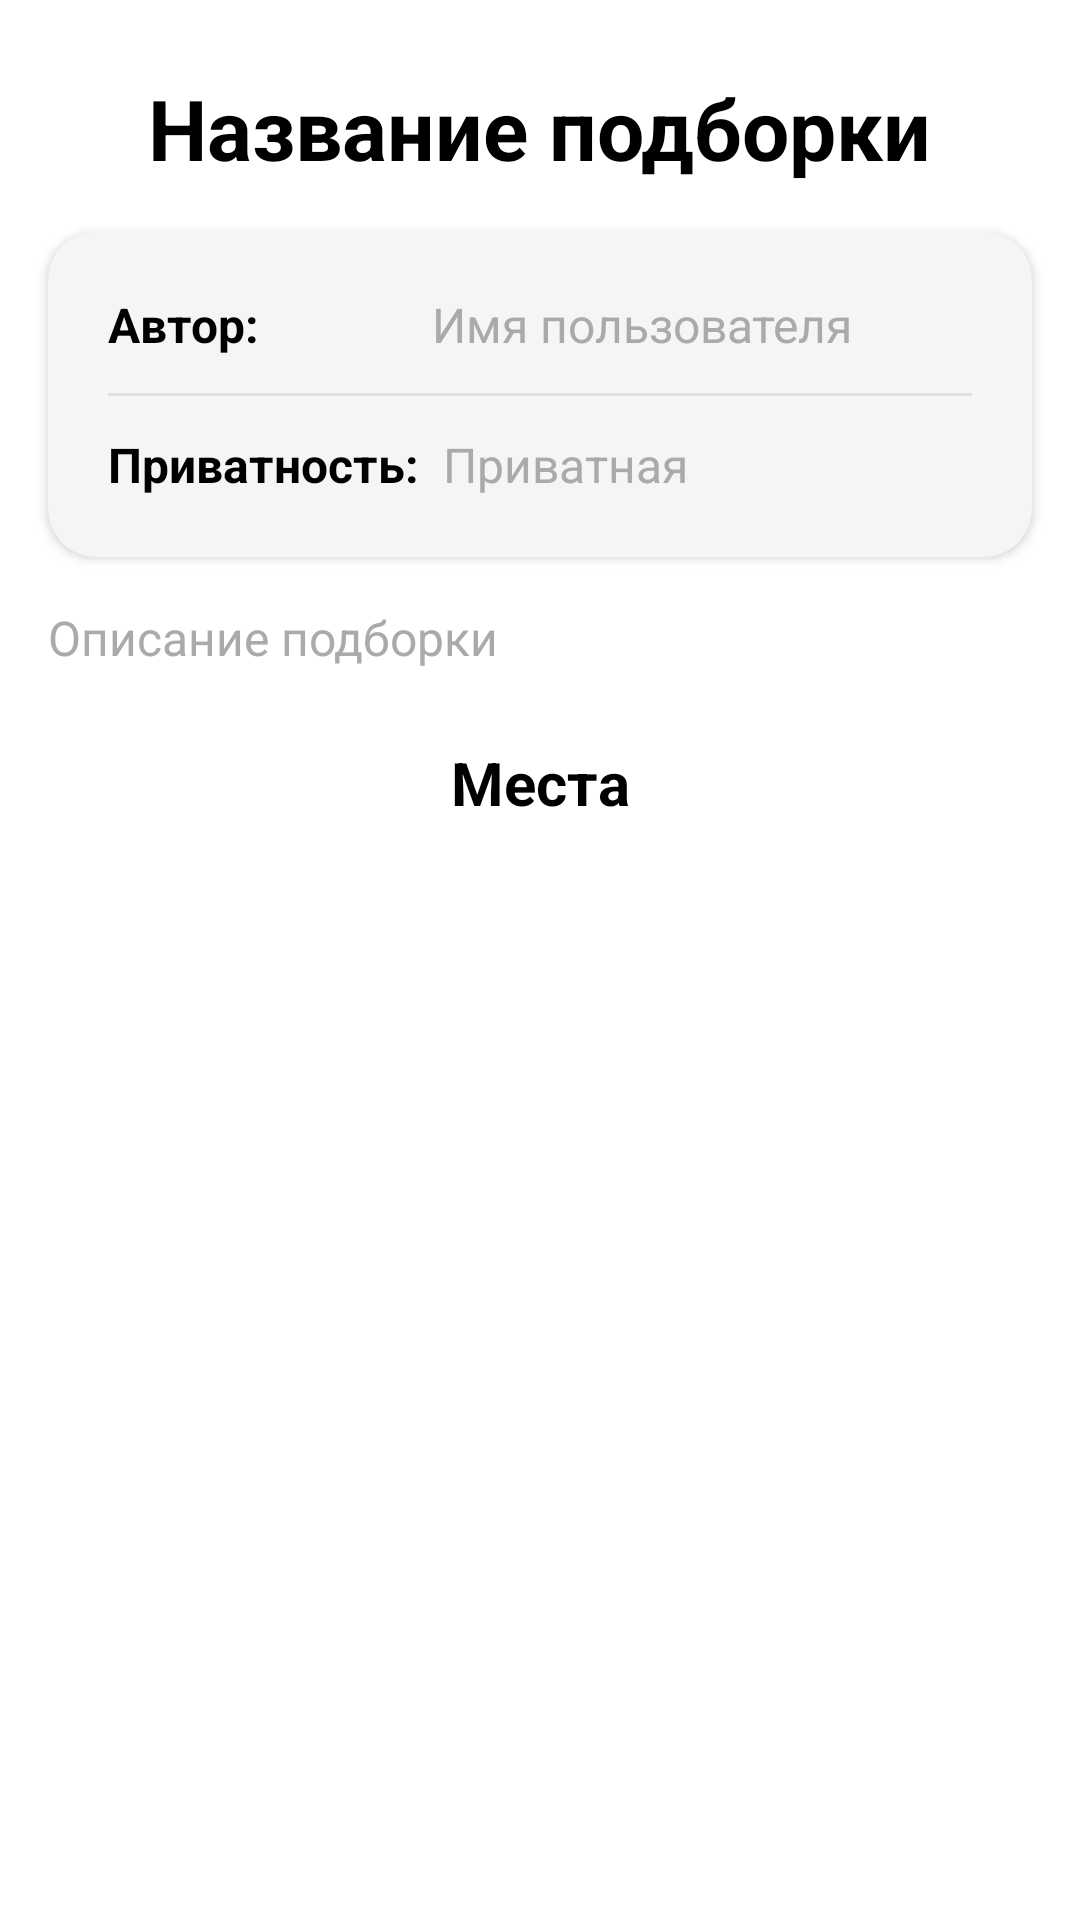

Produce the Android XML layout that renders to this screen, including the resource entries it uses.
<!-- AndroidManifest.xml: application theme Theme.TogetherApp -->
<!-- res/layout/fragment_collection_detail.xml -->
<?xml version="1.0" encoding="utf-8"?>
<ScrollView xmlns:android="http://schemas.android.com/apk/res/android"
    xmlns:app="http://schemas.android.com/apk/res-auto"
    xmlns:tools="http://schemas.android.com/tools"
    android:layout_width="match_parent"
    android:layout_height="match_parent"
    android:fillViewport="true"
    android:background="@android:color/white">

    <androidx.constraintlayout.widget.ConstraintLayout
        android:layout_width="match_parent"
        android:layout_height="wrap_content"
        android:paddingBottom="24dp">

        

        

        <ImageButton
            android:id="@+id/btnClose"
            android:layout_width="24dp"
            android:layout_height="24dp"
            android:layout_marginStart="368dp"
            android:layout_marginTop="28dp"
            android:background="?android:attr/selectableItemBackgroundBorderless"
            android:contentDescription="Закрыть"
            android:scaleType="centerInside"
            android:src="@drawable/ic_exit"
            app:layout_constraintStart_toStartOf="parent"
            app:layout_constraintTop_toTopOf="parent" />

        <TextView
            android:id="@+id/tvCollectionTitle"
            android:layout_width="wrap_content"
            android:layout_height="wrap_content"
            android:layout_marginTop="24dp"
            android:text="Название подборки"
            android:textSize="28sp"
            android:textStyle="bold"
            android:textColor="@android:color/black"
            app:layout_constraintEnd_toEndOf="parent"
            app:layout_constraintStart_toStartOf="parent"
            app:layout_constraintTop_toTopOf="parent" />

        
        <androidx.cardview.widget.CardView
            android:id="@+id/infoCard"
            android:layout_width="0dp"
            android:layout_height="wrap_content"
            android:layout_marginStart="16dp"
            android:layout_marginTop="16dp"
            android:layout_marginEnd="16dp"
            app:cardBackgroundColor="#F5F5F5"
            app:cardCornerRadius="16dp"
            app:cardElevation="2dp"
            app:layout_constraintEnd_toEndOf="parent"
            app:layout_constraintStart_toStartOf="parent"
            app:layout_constraintTop_toBottomOf="@id/tvCollectionTitle">

            <LinearLayout
                android:layout_width="match_parent"
                android:layout_height="wrap_content"
                android:orientation="vertical"
                android:padding="20dp">

                
                <LinearLayout
                    android:layout_width="match_parent"
                    android:layout_height="wrap_content"
                    android:orientation="horizontal"
                    android:gravity="center_vertical">

                    <TextView
                        android:layout_width="100dp"
                        android:layout_height="wrap_content"
                        android:text="Автор:"
                        android:textSize="16sp"
                        android:textStyle="bold"
                        android:textColor="@android:color/black" />

                    <TextView
                        android:id="@+id/tvCollectionAuthor"
                        android:layout_width="0dp"
                        android:layout_height="wrap_content"
                        android:layout_weight="1"
                        android:layout_marginStart="8dp"
                        android:text="Имя пользователя"
                        android:textSize="16sp"
                        android:textColor="@android:color/darker_gray" />
                </LinearLayout>
                
                <View
                    android:layout_width="match_parent"
                    android:layout_height="1dp"
                    android:layout_marginVertical="12dp"
                    android:background="#E0E0E0" />

                
                <LinearLayout
                    android:layout_width="match_parent"
                    android:layout_height="wrap_content"
                    android:orientation="horizontal"
                    android:gravity="center_vertical">

                    <TextView
                        android:layout_width="wrap_content"
                        android:layout_height="wrap_content"
                        android:text="Приватность:"
                        android:textColor="@android:color/black"
                        android:textSize="16sp"
                        android:textStyle="bold" />

                    <TextView
                        android:id="@+id/tvCollectionPrivacy"
                        android:layout_width="0dp"
                        android:layout_height="wrap_content"
                        android:layout_weight="1"
                        android:layout_marginStart="8dp"
                        android:text="Приватная"
                        android:textSize="16sp"
                        android:textColor="@android:color/darker_gray" />

                </LinearLayout>
            </LinearLayout>
        </androidx.cardview.widget.CardView>

        
        <TextView
            android:id="@+id/tvCollectionDescription"
            android:layout_width="0dp"
            android:layout_height="wrap_content"
            android:layout_marginStart="16dp"
            android:layout_marginTop="16dp"
            android:layout_marginEnd="16dp"
            android:lineSpacingExtra="4dp"
            android:text="Описание подборки"
            android:textColor="@android:color/darker_gray"
            android:textSize="16sp"
            app:layout_constraintEnd_toEndOf="parent"
            app:layout_constraintStart_toStartOf="parent"
            app:layout_constraintTop_toBottomOf="@id/infoCard" />

        
        <TextView
            android:id="@+id/tvPlacesTitle"
            android:layout_width="wrap_content"
            android:layout_height="wrap_content"
            android:layout_marginTop="24dp"
            android:text="Места"
            android:textSize="20sp"
            android:textStyle="bold"
            android:textColor="@android:color/black"
            app:layout_constraintEnd_toEndOf="parent"
            app:layout_constraintStart_toStartOf="parent"
            app:layout_constraintTop_toBottomOf="@id/tvCollectionDescription" />

        
        <androidx.recyclerview.widget.RecyclerView
            android:id="@+id/rvPlaces"
            android:layout_width="0dp"
            android:layout_height="wrap_content"
            android:layout_marginTop="16dp"
            android:layout_marginStart="16dp"
            android:layout_marginEnd="16dp"
            android:nestedScrollingEnabled="false"
            app:layoutManager="androidx.recyclerview.widget.LinearLayoutManager"
            app:layout_constraintEnd_toEndOf="parent"
            app:layout_constraintStart_toStartOf="parent"
            app:layout_constraintTop_toBottomOf="@id/tvPlacesTitle"
            tools:itemCount="3"
            tools:listitem="@layout/item_place_card" />

        
        <ProgressBar
            android:id="@+id/progressLoading"
            android:layout_width="wrap_content"
            android:layout_height="wrap_content"
            android:layout_gravity="center"
            android:visibility="gone"
            app:layout_constraintBottom_toBottomOf="parent"
            app:layout_constraintEnd_toEndOf="parent"
            app:layout_constraintStart_toStartOf="parent"
            app:layout_constraintTop_toTopOf="parent" />
        
        <LinearLayout
            android:id="@+id/layoutError"
            android:layout_width="match_parent"
            android:layout_height="wrap_content"
            android:orientation="vertical"
            android:gravity="center"
            android:padding="24dp"
            android:visibility="gone"
            app:layout_constraintBottom_toBottomOf="parent"
            app:layout_constraintEnd_toEndOf="parent"
            app:layout_constraintStart_toStartOf="parent"
            app:layout_constraintTop_toTopOf="parent">

            <TextView
                android:layout_width="wrap_content"
                android:layout_height="wrap_content"
                android:text="Ошибка загрузки"
                android:textSize="18sp"
                android:textStyle="bold" />

            <TextView
                android:layout_width="wrap_content"
                android:layout_height="wrap_content"
                android:layout_marginTop="8dp"
                android:text="Попробуйте позже"
                android:textSize="14sp"
                android:textColor="@android:color/darker_gray" />
        </LinearLayout>

    </androidx.constraintlayout.widget.ConstraintLayout>
</ScrollView>
<!-- res/layout/item_place_card.xml (included above) -->
<?xml version="1.0" encoding="utf-8"?>
<androidx.cardview.widget.CardView xmlns:android="http://schemas.android.com/apk/res/android"
    xmlns:app="http://schemas.android.com/apk/res-auto"
    android:layout_width="match_parent"
    android:layout_height="wrap_content"
    android:layout_marginBottom="12dp"
    app:cardCornerRadius="16dp"
    app:cardElevation="2dp"
    app:cardBackgroundColor="@android:color/white">

    <LinearLayout
        android:layout_width="match_parent"
        android:layout_height="wrap_content"
        android:orientation="vertical"
        android:padding="16dp">

        <TextView
            android:id="@+id/tvPlaceTitle"
            android:layout_width="match_parent"
            android:layout_height="wrap_content"
            android:text="Название места"
            android:textSize="18sp"
            android:textStyle="bold"
            android:textColor="@android:color/black" />

        <TextView
            android:id="@+id/tvPlaceAddress"
            android:layout_width="match_parent"
            android:layout_height="wrap_content"
            android:layout_marginTop="6dp"
            android:text="Адрес"
            android:textSize="14sp"
            android:textColor="@android:color/darker_gray" />

        <TextView
            android:id="@+id/tvPlaceDescription"
            android:layout_width="match_parent"
            android:layout_height="wrap_content"
            android:layout_marginTop="8dp"
            android:text="Описание"
            android:textSize="14sp"
            android:textColor="@android:color/darker_gray" />

    </LinearLayout>

</androidx.cardview.widget.CardView>
<!-- resources referenced by this layout -->
<resources>
  <style name="Theme.TogetherApp" parent="Theme.AppCompat.Light.NoActionBar">
          
          <item name="colorPrimary">@color/purple_500</item>
          <item name="colorPrimaryDark">@color/purple_700</item>
          <item name="colorAccent">@color/teal_200</item>
      </style>
  <color name="purple_500">#FF6200EE</color>
  <color name="purple_700">#FF3700B3</color>
  <color name="teal_200">#FF03DAC5</color>
</resources>
